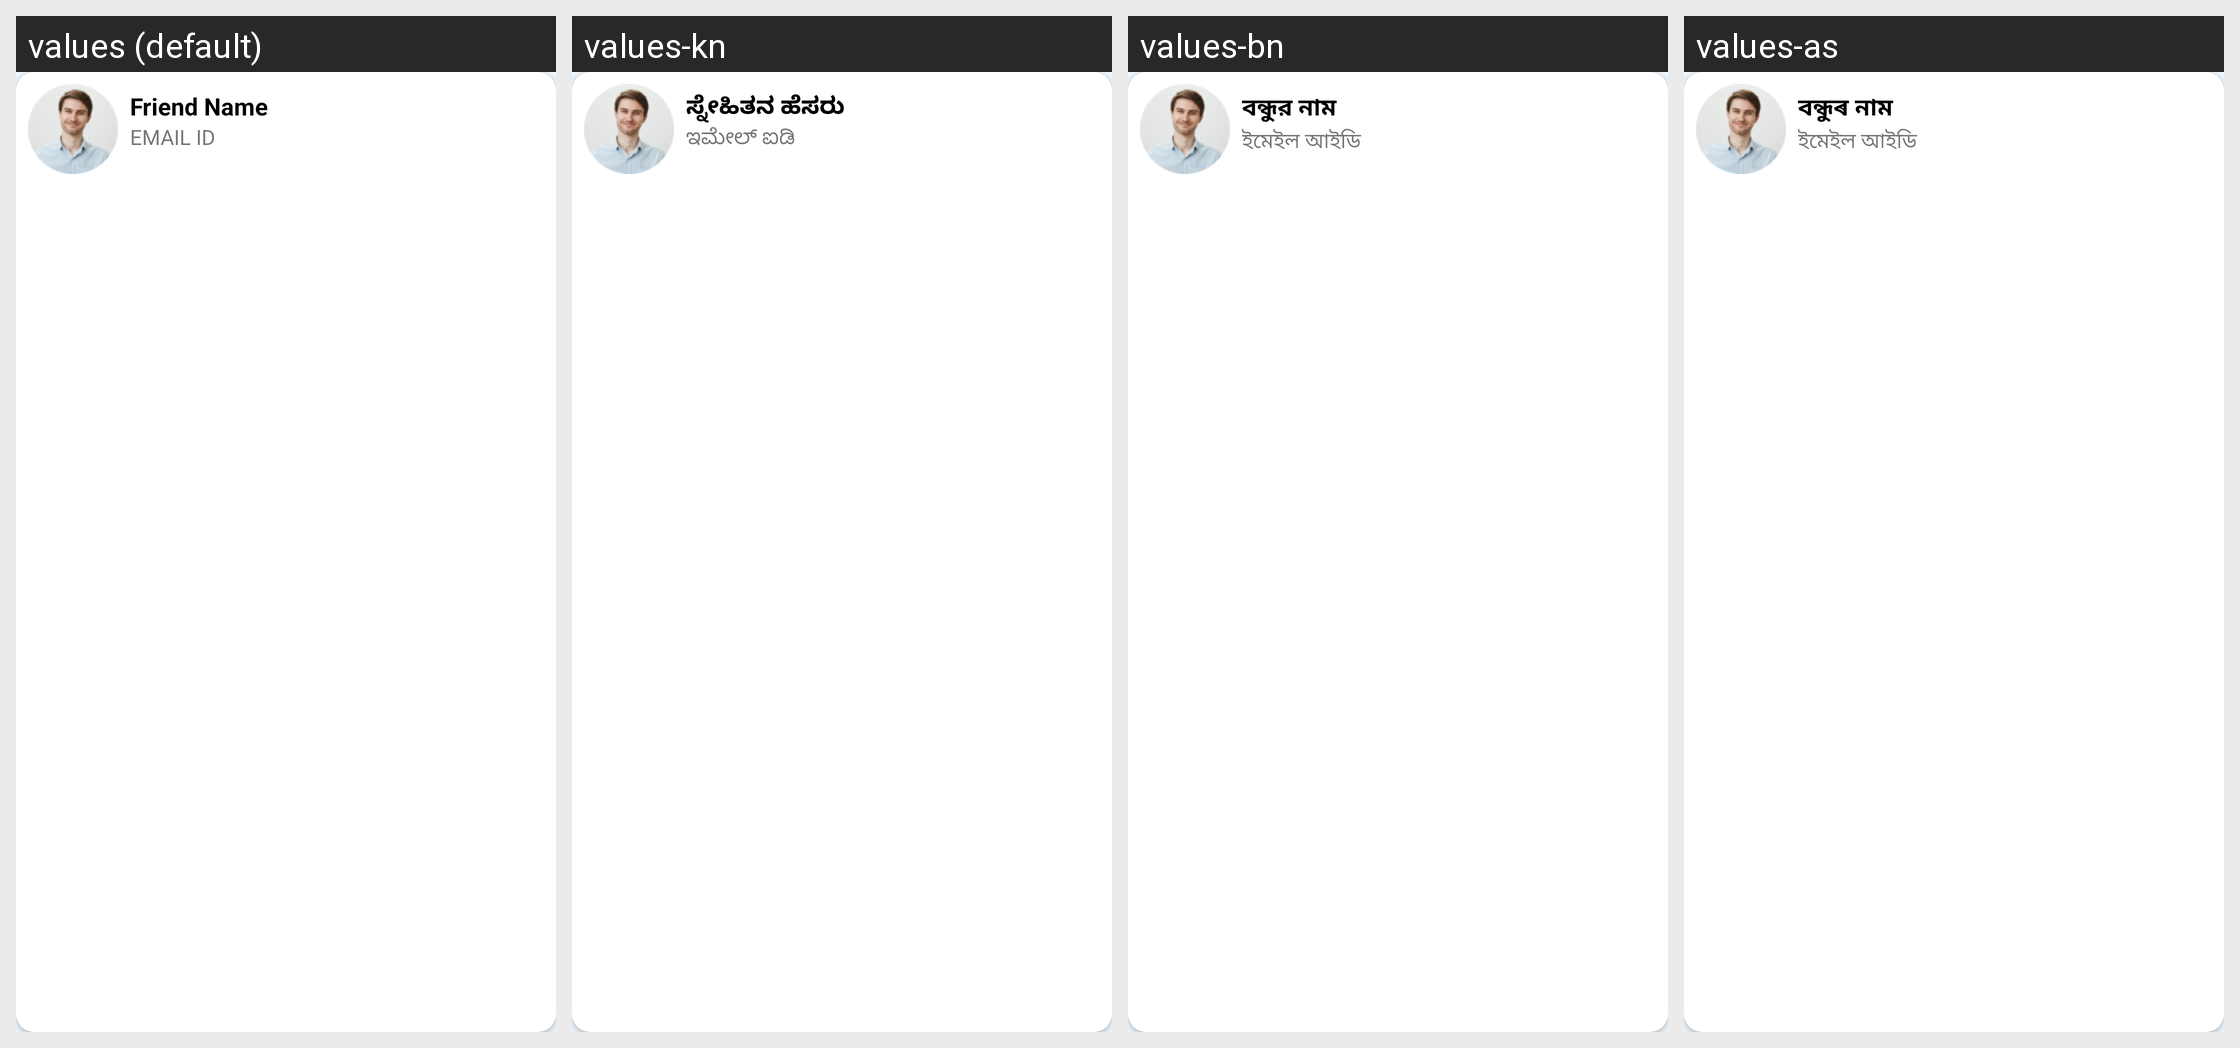

Strings drawn on this Android screen and how each of the app's shown locales translates them:
Android screen res/layout/friend_item_layout.xml rendered under 4 locales, left to right: values (default), values-kn, values-bn, values-as. Device: Nexus 5 (rendered at 1080×1920; each locale shown at half size, 540×960, under a caption strip naming it); theme AppTheme.
Other locales in the repository, not shown: values-bho, values-gu, values-har, values-hi, values-ml, values-mr, values-or, values-pa, values-raj, values-ta, values-te.
Strings drawn on this screen, with the default value and each locale's value (text and hints the layout hard-codes, and strings that could not be matched under every locale, appear in the picture but are not listed):

friend_name
  values: Friend Name
  values-kn: ಸ್ನೇಹಿತನ ಹೆಸರು
  values-bn: বন্ধুর নাম
  values-as: বন্ধুৰ নাম

email_id
  values: EMAIL ID
  values-kn: ಇಮೇಲ್ ಐಡಿ
  values-bn: ইমেইল আইডি
  values-as: ইমেইল আইডি
